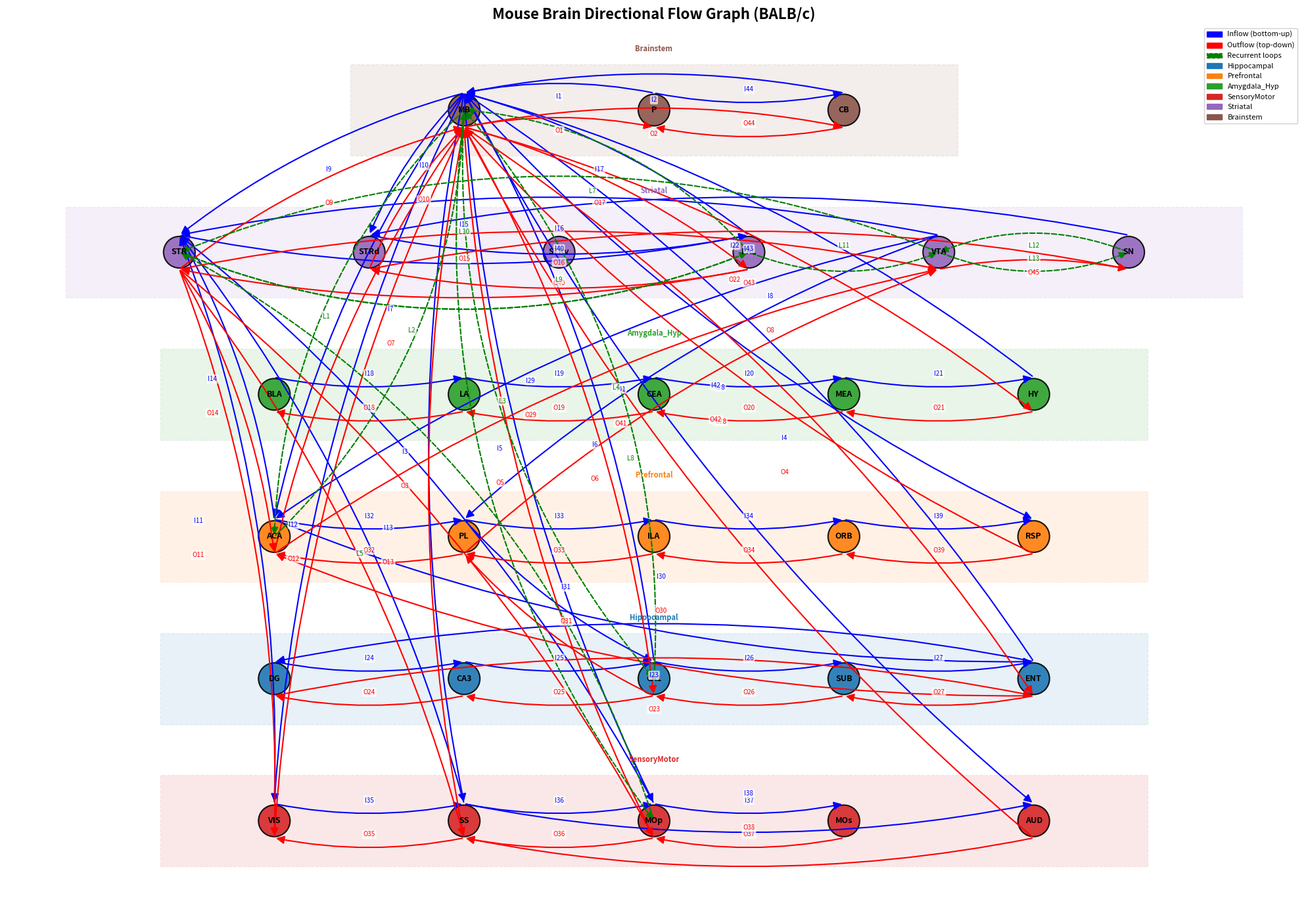

This chart was generated by the following Python code:
import numpy as np
import matplotlib.pyplot as plt
import networkx as nx
from matplotlib.patches import FancyArrowPatch
import matplotlib.patches as mpatches

np.alltrue = np.all

# ---------- Data (same as before) ----------
regions = [
    "DG","CA3","CA1","SUB","ENT",
    "ACA","PL","ILA","ORB","RSP",
    "BLA","LA","CEA","MEA","HY",
    "VIS","SS","MOp","MOs","AUD",
    "STR","STRd","STRv","PAL",
    "MB","P","CB",
    "VTA","SN"
]

inflow_path = [
    ("P","MB"), ("CB","MB"),
    ("MB","VIS"), ("MB","AUD"), ("MB","SS"), ("MB","MOp"), ("MB","ACA"), ("MB","RSP"),
    ("MB","STR"), ("MB","STRd"),
    ("VIS","STR"), ("SS","STR"), ("MOp","STR"), ("ACA","STR"),
    ("STR","PAL"), ("STRd","PAL"),
    ("PAL","MB"),
    ("BLA","LA"), ("LA","CEA"), ("CEA","MEA"), ("MEA","HY"),
    ("HY","MB"),
    ("ENT","DG"), ("DG","CA3"), ("CA3","CA1"), ("CA1","SUB"), ("SUB","ENT"),
    ("ENT","MB"), ("CA1","MB"),
    ("ACA","ENT"), ("PL","CA1"),
    ("ACA","PL"), ("PL","ILA"), ("ILA","ORB"),
    ("VIS","SS"), ("SS","MOp"), ("MOp","MOs"), ("SS","AUD"), ("ORB","RSP"),
    ("VTA","STR"), ("VTA","ACA"), ("VTA","PL"), ("SN","STRd"),
    ("P","CB"),
]
outflow_path = [(j,i) for (i,j) in inflow_path]
outflow_path.append(("VTA","SN"))

loop_edges = [
    ("ACA","MB"), ("MB","ACA"),
    ("CA1","MB"), ("MB","CA1"),
    ("MOp","STR"), ("STR","PAL"), ("PAL","MB"), ("MB","MOp"),
    ("VTA","STR"), ("STR","PAL"), ("PAL","VTA"),
    ("VTA","SN"), ("SN","VTA"),
]

G = nx.DiGraph()
G.add_nodes_from(regions)
G.add_edges_from(inflow_path + outflow_path + loop_edges)

# ---------- Node colors by system ----------
system_colors = {
    "Hippocampal": "#1f77b4",
    "Prefrontal": "#ff7f0e",
    "Amygdala_Hyp": "#2ca02c",
    "SensoryMotor": "#d62728",
    "Striatal": "#9467bd",
    "Brainstem": "#8c564b"
}
system_to_nodes = {
    "Hippocampal": ["DG","CA3","CA1","SUB","ENT"],
    "Prefrontal": ["ACA","PL","ILA","ORB","RSP"],
    "Amygdala_Hyp": ["BLA","LA","CEA","MEA","HY"],
    "SensoryMotor": ["VIS","SS","MOp","MOs","AUD"],
    "Striatal": ["STR","STRd","STRv","PAL","VTA","SN"],
    "Brainstem": ["MB","P","CB"]
}
node_color = {}
for sys, nodes in system_to_nodes.items():
    for n in nodes:
        node_color[n] = system_colors[sys]

# ---------- Layout (manual hierarchical, no Graphviz needed) ----------
layers = {
    "brainstem": ["MB","P","CB"],
    "striatal": ["STR","STRd","STRv","PAL","VTA","SN"],
    "amygdala": ["BLA","LA","CEA","MEA","HY"],
    "prefrontal": ["ACA","PL","ILA","ORB","RSP"],
    "hippocampus": ["DG","CA3","CA1","SUB","ENT"],
    "cortex": ["VIS","SS","MOp","MOs","AUD"]
}
base_pos = {}
y_step = 2.5
for y_offset, (layer_name, nodes) in enumerate(layers.items()):
    y = -y_offset * y_step
    n_nodes = len(nodes)
    for i, node in enumerate(nodes):
        x = (i - (n_nodes-1)/2) * 2.0
        base_pos[node] = (x, y)

# Create shifted positions for inflow (up) and outflow (down)
dy_in = 0.3
dy_out = -0.3
pos_in = {n: (x, y + dy_in) for n, (x, y) in base_pos.items()}
pos_out = {n: (x, y + dy_out) for n, (x, y) in base_pos.items()}
pos_loop = base_pos  # loops use original positions

# ---------- Helper to draw curved edges with given node positions ----------
def draw_curved_edges(ax, edgelist, pos_dict, color, style='solid', rad=0.2, arrowsize=15, width=1.5):
    for u, v in edgelist:
        if u == v:
            continue
        p1 = pos_dict[u]
        p2 = pos_dict[v]
        arrow = FancyArrowPatch(p1, p2,
                                connectionstyle=f"arc3,rad={rad}",
                                arrowstyle='-|>', mutation_scale=arrowsize,
                                color=color, linestyle=style, linewidth=width,
                                zorder=2)
        ax.add_patch(arrow)

# ---------- Plot ----------
fig, ax = plt.subplots(figsize=(20, 14))

# Draw nodes (using base positions for consistent placement)
nx.draw_networkx_nodes(G, base_pos, node_size=1200,
                       node_color=[node_color[n] for n in G.nodes()],
                       edgecolors='black', linewidths=1.5, alpha=0.9, ax=ax)
nx.draw_networkx_labels(G, base_pos, font_size=9, font_weight='bold', ax=ax)

# Draw edges with separate shifted positions
draw_curved_edges(ax, inflow_path, pos_in, 'blue', rad=0.1, arrowsize=18, width=1.5)
draw_curved_edges(ax, outflow_path, pos_out, 'red', rad=-0.1, arrowsize=18, width=1.5)
draw_curved_edges(ax, loop_edges, pos_loop, 'green', style='dashed', rad=0.2, arrowsize=16, width=1.5)

# Edge labels – position them at midpoints of the shifted edge paths
def get_label_pos(u, v, pos_dict, rad):
    x1, y1 = pos_dict[u]
    x2, y2 = pos_dict[v]
    mx, my = (x1+x2)/2, (y1+y2)/2
    dx, dy = x2-x1, y2-y1
    length = np.hypot(dx, dy)
    if length == 0:
        return mx, my
    perp = (-dy/length, dx/length)
    offset = 0.3 * rad * length
    return mx + offset*perp[0], my + offset*perp[1]

in_labels = {e: f"I{i+1}" for i, e in enumerate(inflow_path)}
out_labels = {e: f"O{i+1}" for i, e in enumerate(outflow_path)}
loop_labels = {e: f"L{i+1}" for i, e in enumerate(loop_edges)}

# Inflow labels (blue)
for edge, label in in_labels.items():
    if edge[0]==edge[1]: continue
    xl, yl = get_label_pos(edge[0], edge[1], pos_in, rad=0.1)
    ax.text(xl, yl, label, fontsize=7, color='blue', ha='center', va='center',
            bbox=dict(boxstyle='round,pad=0.2', facecolor='white', alpha=0.7, edgecolor='none'))

# Outflow labels (red)
for edge, label in out_labels.items():
    if edge[0]==edge[1]: continue
    xl, yl = get_label_pos(edge[0], edge[1], pos_out, rad=-0.1)
    ax.text(xl, yl, label, fontsize=7, color='red', ha='center', va='center',
            bbox=dict(boxstyle='round,pad=0.2', facecolor='white', alpha=0.7, edgecolor='none'))

# Loop labels (green)
for edge, label in loop_labels.items():
    if edge[0]==edge[1]: continue
    xl, yl = get_label_pos(edge[0], edge[1], pos_loop, rad=0.2)
    ax.text(xl, yl, label, fontsize=7, color='green', ha='center', va='center',
            bbox=dict(boxstyle='round,pad=0.2', facecolor='white', alpha=0.7, edgecolor='none'))

# System background boxes
for sys, nodes in system_to_nodes.items():
    xs = [base_pos[n][0] for n in nodes if n in base_pos]
    ys = [base_pos[n][1] for n in nodes if n in base_pos]
    if not xs: continue
    xmin, xmax = min(xs)-1.2, max(xs)+1.2
    ymin, ymax = min(ys)-0.8, max(ys)+0.8
    rect = plt.Rectangle((xmin, ymin), xmax-xmin, ymax-ymin,
                         facecolor=system_colors[sys], alpha=0.1, edgecolor=system_colors[sys],
                         linewidth=1, linestyle='--', zorder=0)
    ax.add_patch(rect)
    ax.text((xmin+xmax)/2, ymax+0.2, sys, fontsize=8, ha='center', va='bottom',
            color=system_colors[sys], fontweight='bold')

# Legend
legend_elements = [
    mpatches.Patch(color='blue', label='Inflow (bottom-up)'),
    mpatches.Patch(color='red', label='Outflow (top-down)'),
    mpatches.Patch(color='green', linestyle='dashed', label='Recurrent loops'),
] + [mpatches.Patch(color=col, label=sys) for sys, col in system_colors.items()]
ax.legend(handles=legend_elements, loc='upper right', fontsize=8, framealpha=0.9)

ax.set_title("Mouse Brain Directional Flow Graph (BALB/c)", fontsize=16, fontweight='bold')
ax.axis('off')
plt.tight_layout()
plt.savefig("brain_flow_separated.pdf", dpi=300, bbox_inches='tight')
plt.savefig("brain_flow_separated.png", dpi=300, bbox_inches='tight')
plt.show()
